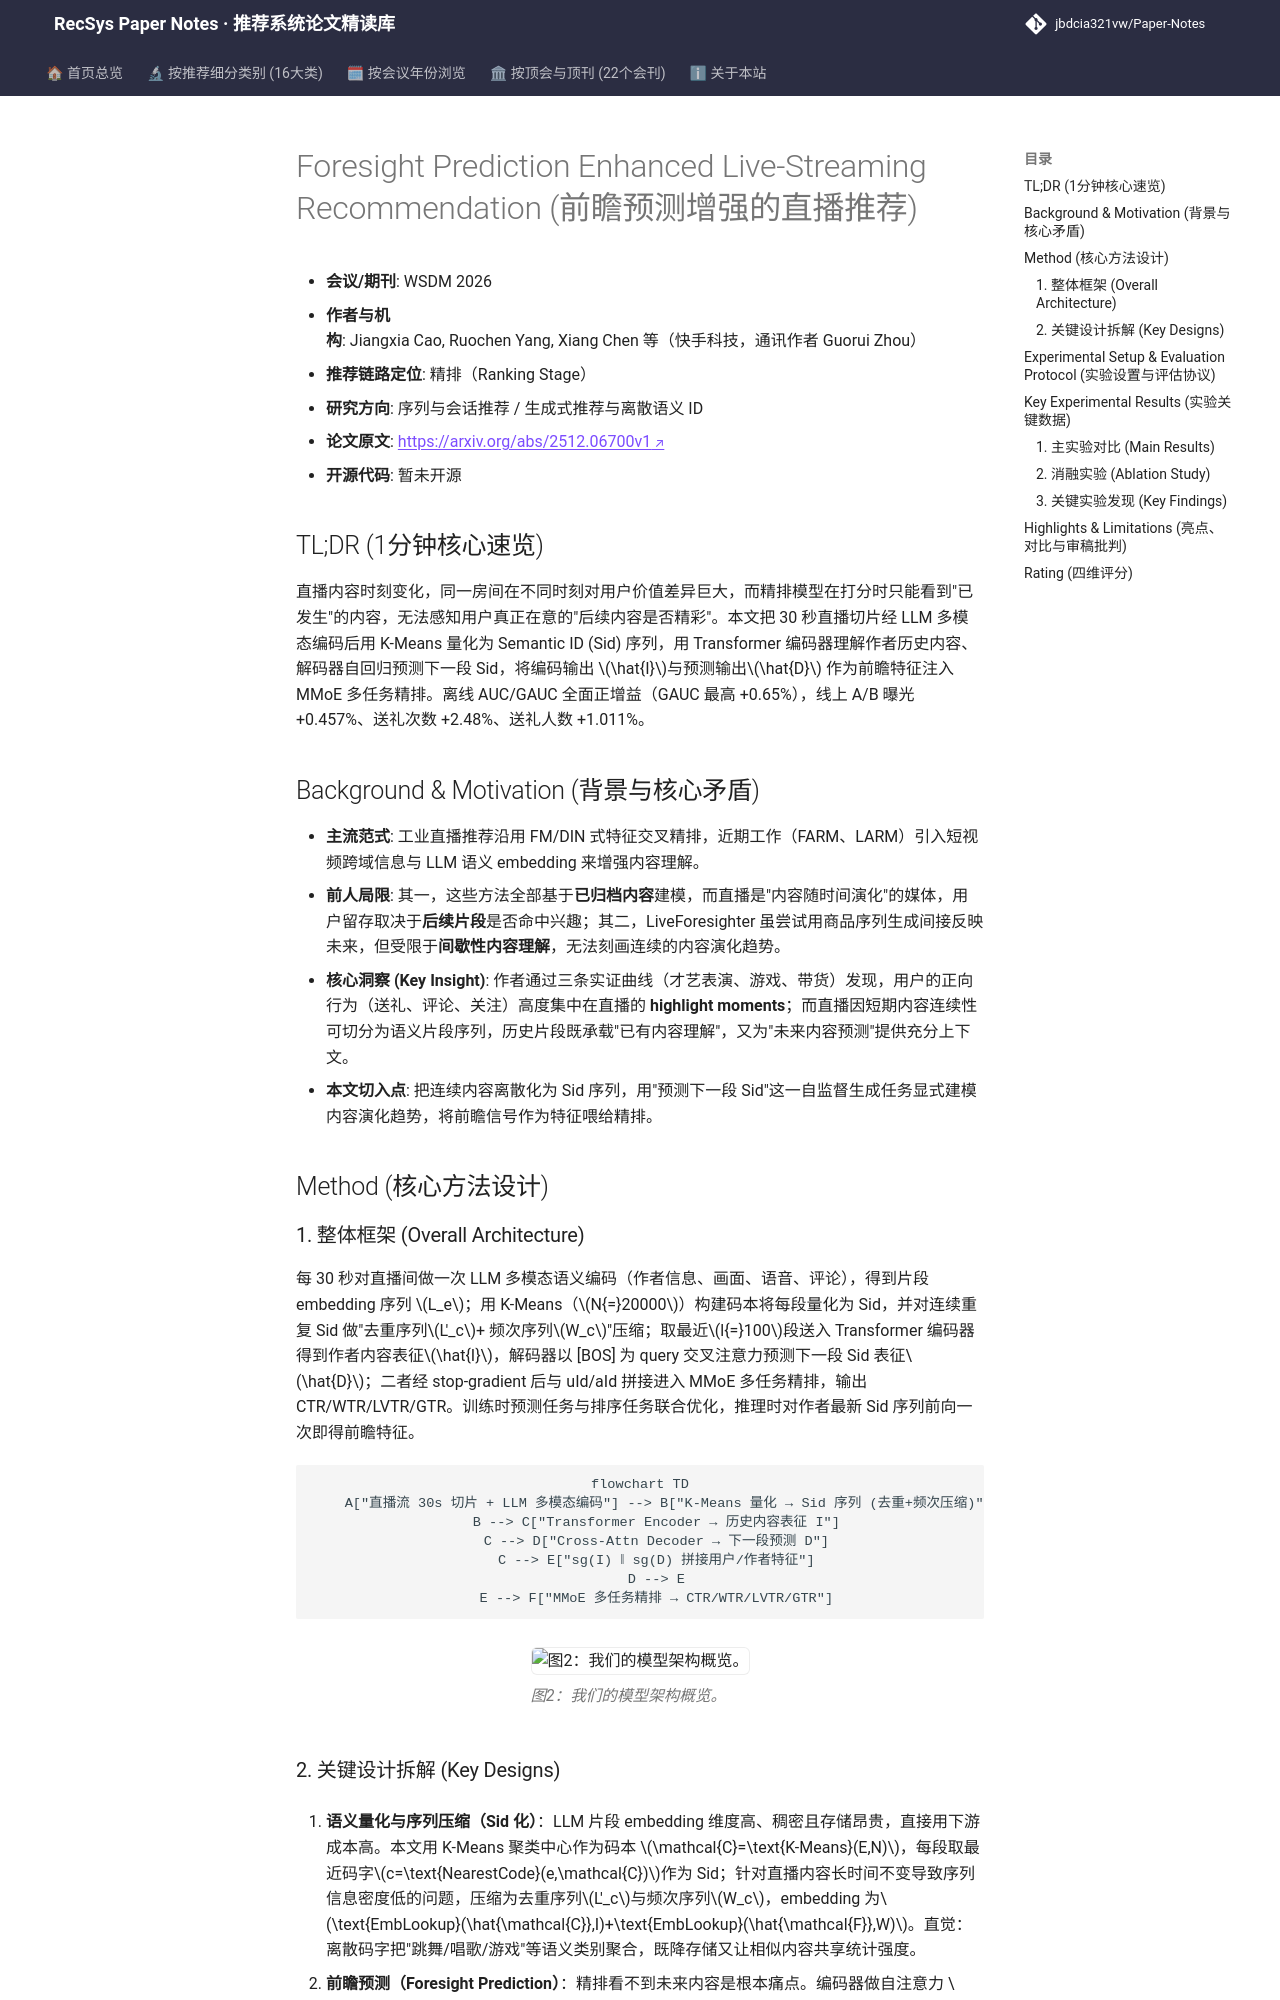

repository: jbdcia321vw/Paper-Notes · page: venues/WSDM/2026/sequential_rec/foresight_prediction_enhanced_live_streaming_recommendation/index.html · generator: mkdocs

---
title: "[Paper Note] Foresight Prediction Enhanced Live-Streaming Recommendation"
description: "[WSDM 2026][序列与会话推荐] 将直播切片经 LLM 语义量化成 Sid 序列，用 Transformer 编解码预测下一段内容，作为前瞻特征注入多任务精排，线上曝光 +0.46%、送礼 +2.48%。"
tags:
  - WSDM 2026
  - 序列与会话推荐
  - 精排
  - Semantic ID
  - 前瞻预测
  - 直播推荐
date: 2026-11-12
venue: WSDM
year: 2026
paper_url: "https://arxiv.org/abs/2512.06700"
code_url: ""
categories:
  - sequential_rec
  - generative_rec
---

# Foresight Prediction Enhanced Live-Streaming Recommendation (前瞻预测增强的直播推荐)

- **会议/期刊**: WSDM 2026
- **作者与机构**: Jiangxia Cao, Ruochen Yang, Xiang Chen 等（快手科技，通讯作者 Guorui Zhou）
- **推荐链路定位**: 精排（Ranking Stage）
- **研究方向**: 序列与会话推荐 / 生成式推荐与离散语义 ID
- **论文原文**: [https://arxiv.org/abs/2512.06700v1](https://arxiv.org/abs/2512.06700v1)
- **开源代码**: 暂未开源

## TL;DR (1分钟核心速览)

直播内容时刻变化，同一房间在不同时刻对用户价值差异巨大，而精排模型在打分时只能看到"已发生"的内容，无法感知用户真正在意的"后续内容是否精彩"。本文把 30 秒直播切片经 LLM 多模态编码后用 K-Means 量化为 Semantic ID (Sid) 序列，用 Transformer 编码器理解作者历史内容、解码器自回归预测下一段 Sid，将编码输出 $\hat{I}$与预测输出$\hat{D}$ 作为前瞻特征注入 MMoE 多任务精排。离线 AUC/GAUC 全面正增益（GAUC 最高 +0.65%），线上 A/B 曝光 +0.457%、送礼次数 +2.48%、送礼人数 +1.011%。

## Background & Motivation (背景与核心矛盾)

- **主流范式**: 工业直播推荐沿用 FM/DIN 式特征交叉精排，近期工作（FARM、LARM）引入短视频跨域信息与 LLM 语义 embedding 来增强内容理解。
- **前人局限**: 其一，这些方法全部基于**已归档内容**建模，而直播是"内容随时间演化"的媒体，用户留存取决于**后续片段**是否命中兴趣；其二，LiveForesighter 虽尝试用商品序列生成间接反映未来，但受限于**间歇性内容理解**，无法刻画连续的内容演化趋势。
- **核心洞察 (Key Insight)**: 作者通过三条实证曲线（才艺表演、游戏、带货）发现，用户的正向行为（送礼、评论、关注）高度集中在直播的 **highlight moments**；而直播因短期内容连续性可切分为语义片段序列，历史片段既承载"已有内容理解"，又为"未来内容预测"提供充分上下文。
- **本文切入点**: 把连续内容离散化为 Sid 序列，用"预测下一段 Sid"这一自监督生成任务显式建模内容演化趋势，将前瞻信号作为特征喂给精排。

## Method (核心方法设计)

### 1. 整体框架 (Overall Architecture)

每 30 秒对直播间做一次 LLM 多模态语义编码（作者信息、画面、语音、评论），得到片段 embedding 序列 $L_e$；用 K-Means（$N{=}20000$）构建码本将每段量化为 Sid，并对连续重复 Sid 做"去重序列$L'_c$+ 频次序列$W_c$"压缩；取最近$l{=}100$段送入 Transformer 编码器得到作者内容表征$\hat{I}$，解码器以 [BOS] 为 query 交叉注意力预测下一段 Sid 表征$\hat{D}$；二者经 stop-gradient 后与 uId/aId 拼接进入 MMoE 多任务精排，输出 CTR/WTR/LVTR/GTR。训练时预测任务与排序任务联合优化，推理时对作者最新 Sid 序列前向一次即得前瞻特征。

```mermaid
flowchart TD
    A["直播流 30s 切片 + LLM 多模态编码"] --> B["K-Means 量化 → Sid 序列 (去重+频次压缩)"]
    B --> C["Transformer Encoder → 历史内容表征 I"]
    C --> D["Cross-Attn Decoder → 下一段预测 D"]
    C --> E["sg(I) ‖ sg(D) 拼接用户/作者特征"]
    D --> E
    E --> F["MMoE 多任务精排 → CTR/WTR/LVTR/GTR"]
```

<figure class="paper-figure" markdown="span">
  ![图2：我们的模型架构概览。](../../../../assets/papers/2512.06700v1/figure_2.png)<figcaption>图2：我们的模型架构概览。</figcaption>
</figure>
